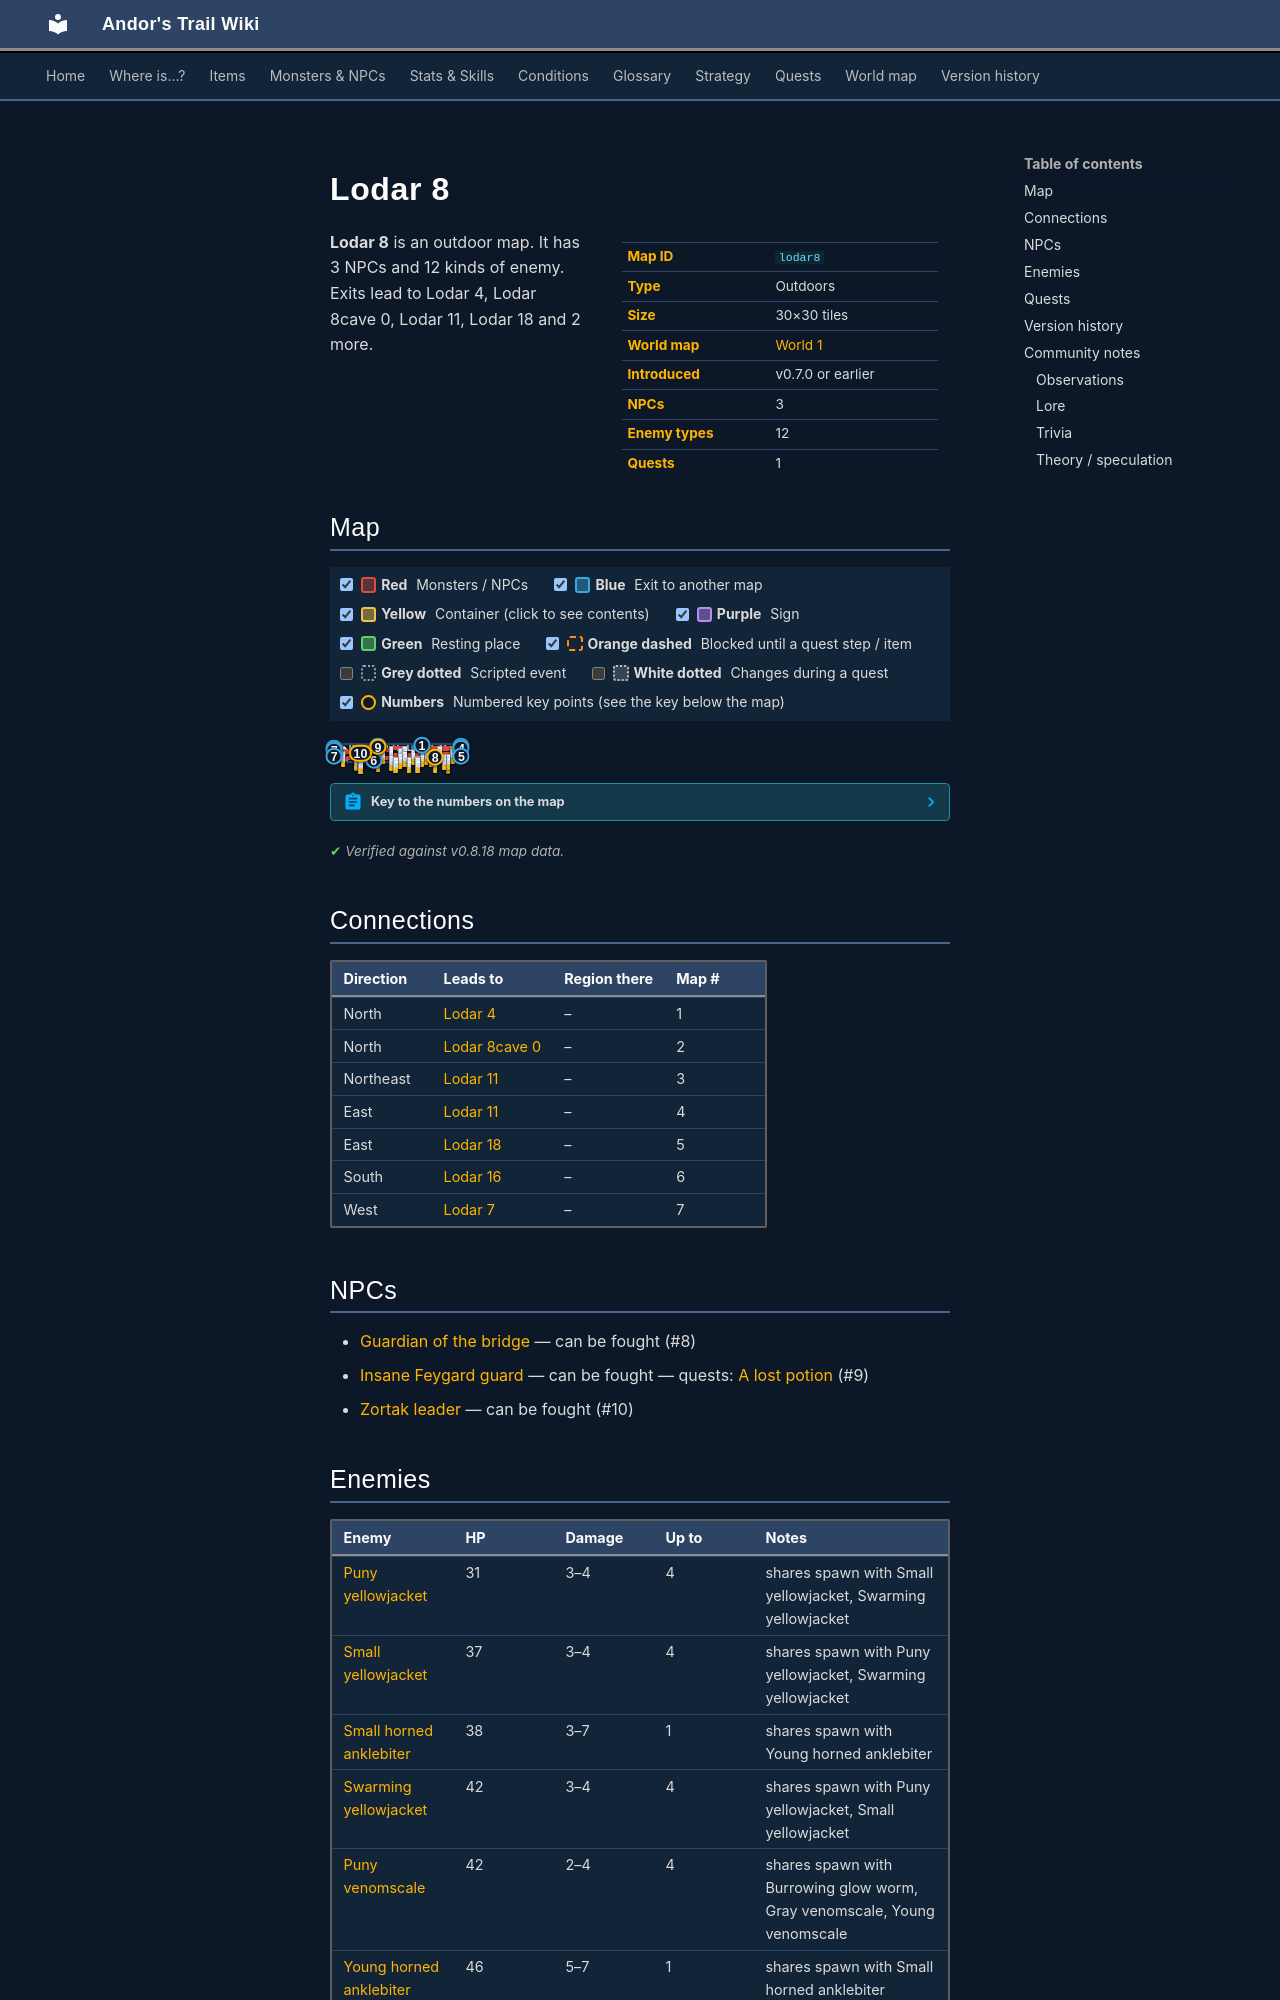

repository: asdfghjkl628/Andor-s-Trail-Wikiiii · page: maps/lodar8/index.html · generator: mkdocs

---
description: "Lodar 8 is an outdoor location in Andor's Trail. NPCs: Guardian of the bridge, Insane Feygard guard, Zortak leader. Enemies: Puny yellowjacket, Small yellowjacket, Small horned anklebiter, Swarming yellowjacket, Puny venomscale. Exits to Lodar 4, Lodar 8cave 0, Lodar 11, Lodar 18."
---

# Lodar 8

<div class="infobox" markdown>

| | |
|---|---|
| **Map ID** | `lodar8` |
| **Type** | Outdoors |
| **Size** | 30×30 tiles |
| **World map** | [World 1](index.md) |
| **Introduced** | v0.7.0 or earlier |
| **NPCs** | 3 |
| **Enemy types** | 12 |
| **Quests** | 1 |

</div>

**Lodar 8** is an outdoor map. It has 3 NPCs and 12 kinds of enemy. Exits lead to Lodar 4, Lodar 8cave 0, Lodar 11, Lodar 18 and 2 more.
